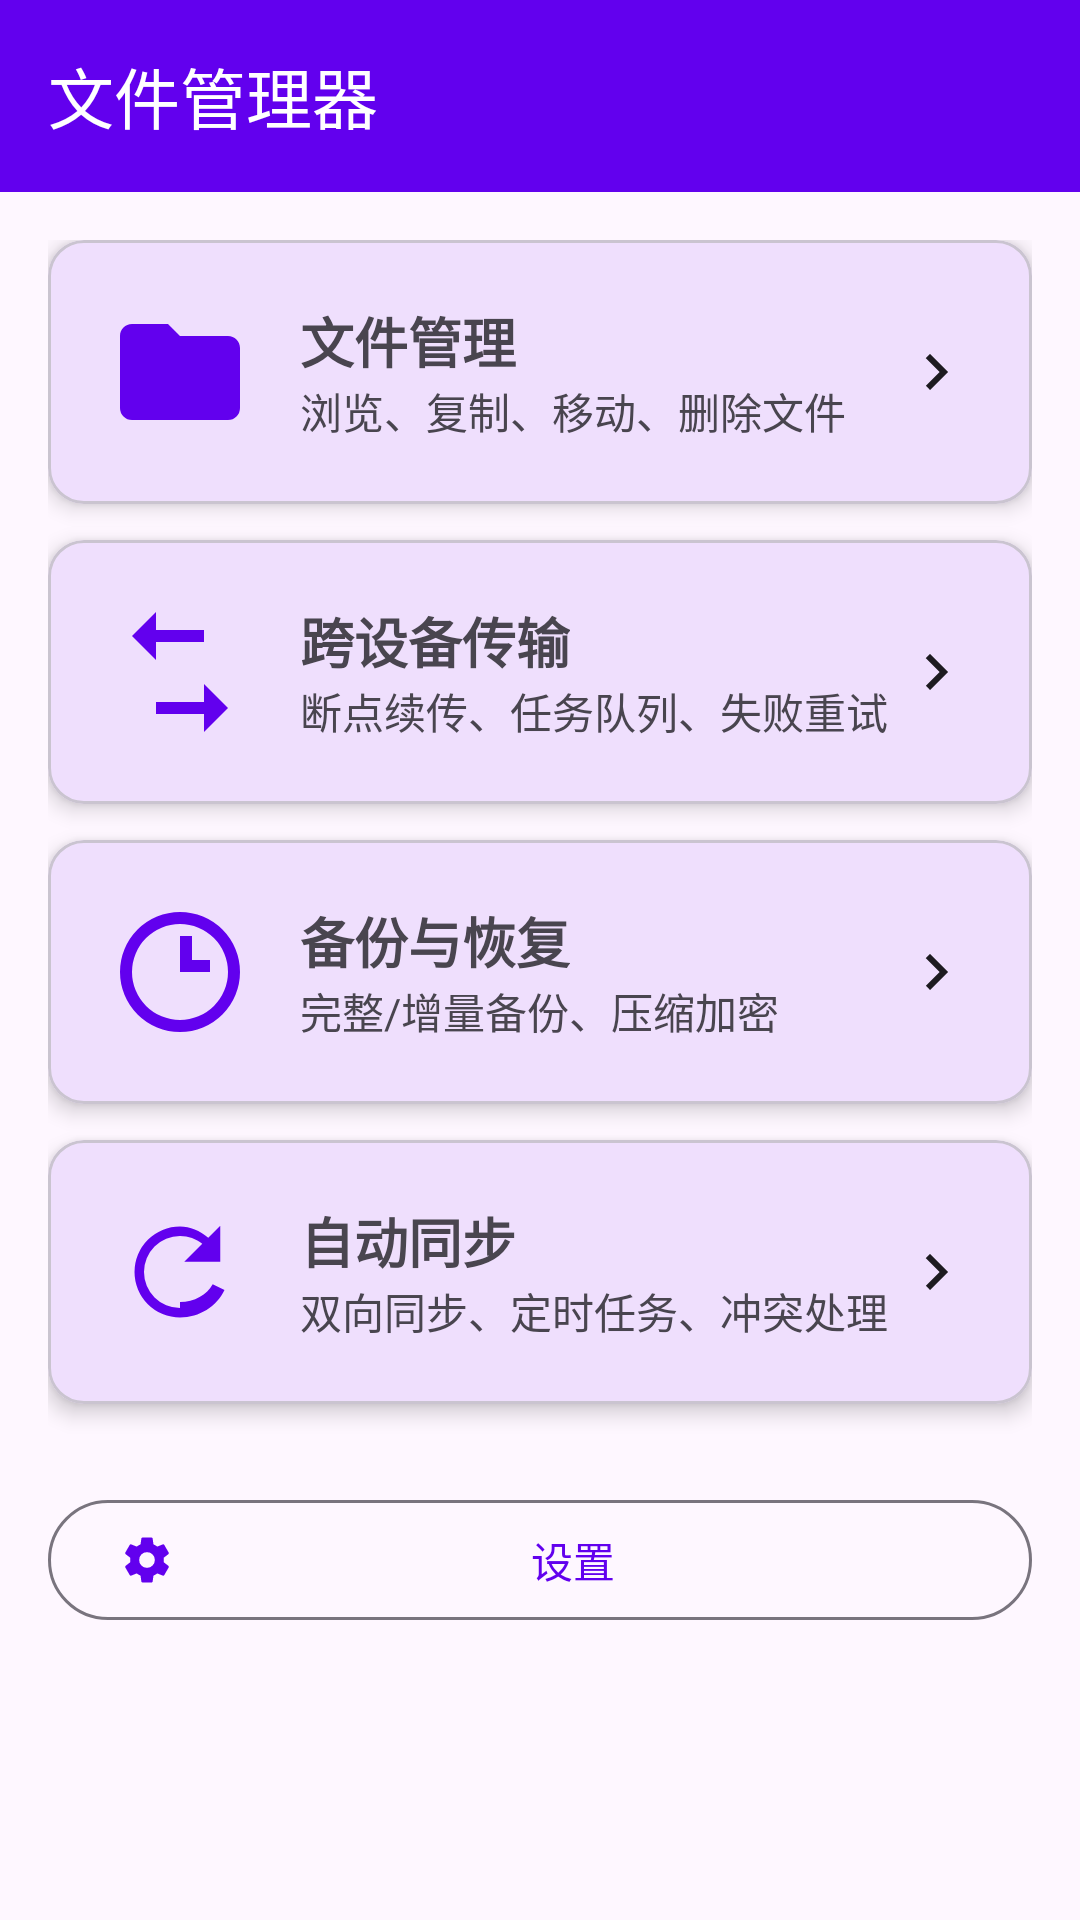

The Android layout XML behind this screen, and the referenced resources:
<!-- AndroidManifest.xml: application theme Theme.FileManager -->
<!-- res/layout/activity_main.xml -->
<?xml version="1.0" encoding="utf-8"?>
<androidx.coordinatorlayout.widget.CoordinatorLayout 
    xmlns:android="http://schemas.android.com/apk/res/android"
    xmlns:app="http://schemas.android.com/apk/res-auto"
    android:layout_width="match_parent"
    android:layout_height="match_parent">

    <com.google.android.material.appbar.AppBarLayout
        android:layout_width="match_parent"
        android:layout_height="wrap_content"
        android:theme="@style/Theme.FileManager.AppBarOverlay">

        <androidx.appcompat.widget.Toolbar
            android:id="@+id/toolbar"
            android:layout_width="match_parent"
            android:layout_height="?attr/actionBarSize"
            android:background="?attr/colorPrimary"
            app:popupTheme="@style/Theme.FileManager.PopupOverlay"
            app:title="文件管理器" />

    </com.google.android.material.appbar.AppBarLayout>

    <androidx.core.widget.NestedScrollView
        android:layout_width="match_parent"
        android:layout_height="match_parent"
        app:layout_behavior="@string/appbar_scrolling_view_behavior">

        <LinearLayout
            android:layout_width="match_parent"
            android:layout_height="wrap_content"
            android:orientation="vertical"
            android:padding="16dp">

            
            <com.google.android.material.card.MaterialCardView
                android:id="@+id/cardFileManager"
                android:layout_width="match_parent"
                android:layout_height="wrap_content"
                android:layout_marginBottom="12dp"
                android:clickable="true"
                android:focusable="true"
                app:cardCornerRadius="12dp"
                app:cardElevation="4dp">

                <LinearLayout
                    android:layout_width="match_parent"
                    android:layout_height="wrap_content"
                    android:orientation="horizontal"
                    android:padding="20dp"
                    android:gravity="center_vertical">

                    <ImageView
                        android:layout_width="48dp"
                        android:layout_height="48dp"
                        android:src="@drawable/ic_folder"
                        android:contentDescription="文件管理" />

                    <LinearLayout
                        android:layout_width="0dp"
                        android:layout_height="wrap_content"
                        android:layout_weight="1"
                        android:orientation="vertical"
                        android:layout_marginStart="16dp">

                        <TextView
                            android:layout_width="wrap_content"
                            android:layout_height="wrap_content"
                            android:text="文件管理"
                            android:textSize="18sp"
                            android:textStyle="bold" />

                        <TextView
                            android:layout_width="wrap_content"
                            android:layout_height="wrap_content"
                            android:text="浏览、复制、移动、删除文件"
                            android:textSize="14sp"
                            android:textColor="?android:attr/textColorSecondary" />

                    </LinearLayout>

                    <ImageView
                        android:layout_width="24dp"
                        android:layout_height="24dp"
                        android:src="@drawable/ic_arrow_right"
                        android:contentDescription="进入" />

                </LinearLayout>

            </com.google.android.material.card.MaterialCardView>

            
            <com.google.android.material.card.MaterialCardView
                android:id="@+id/cardTransfer"
                android:layout_width="match_parent"
                android:layout_height="wrap_content"
                android:layout_marginBottom="12dp"
                android:clickable="true"
                android:focusable="true"
                app:cardCornerRadius="12dp"
                app:cardElevation="4dp">

                <LinearLayout
                    android:layout_width="match_parent"
                    android:layout_height="wrap_content"
                    android:orientation="horizontal"
                    android:padding="20dp"
                    android:gravity="center_vertical">

                    <ImageView
                        android:layout_width="48dp"
                        android:layout_height="48dp"
                        android:src="@drawable/ic_transfer"
                        android:contentDescription="文件传输" />

                    <LinearLayout
                        android:layout_width="0dp"
                        android:layout_height="wrap_content"
                        android:layout_weight="1"
                        android:orientation="vertical"
                        android:layout_marginStart="16dp">

                        <TextView
                            android:layout_width="wrap_content"
                            android:layout_height="wrap_content"
                            android:text="跨设备传输"
                            android:textSize="18sp"
                            android:textStyle="bold" />

                        <TextView
                            android:layout_width="wrap_content"
                            android:layout_height="wrap_content"
                            android:text="断点续传、任务队列、失败重试"
                            android:textSize="14sp"
                            android:textColor="?android:attr/textColorSecondary" />

                    </LinearLayout>

                    <ImageView
                        android:layout_width="24dp"
                        android:layout_height="24dp"
                        android:src="@drawable/ic_arrow_right"
                        android:contentDescription="进入" />

                </LinearLayout>

            </com.google.android.material.card.MaterialCardView>

            
            <com.google.android.material.card.MaterialCardView
                android:id="@+id/cardBackup"
                android:layout_width="match_parent"
                android:layout_height="wrap_content"
                android:layout_marginBottom="12dp"
                android:clickable="true"
                android:focusable="true"
                app:cardCornerRadius="12dp"
                app:cardElevation="4dp">

                <LinearLayout
                    android:layout_width="match_parent"
                    android:layout_height="wrap_content"
                    android:orientation="horizontal"
                    android:padding="20dp"
                    android:gravity="center_vertical">

                    <ImageView
                        android:layout_width="48dp"
                        android:layout_height="48dp"
                        android:src="@drawable/ic_backup"
                        android:contentDescription="备份恢复" />

                    <LinearLayout
                        android:layout_width="0dp"
                        android:layout_height="wrap_content"
                        android:layout_weight="1"
                        android:orientation="vertical"
                        android:layout_marginStart="16dp">

                        <TextView
                            android:layout_width="wrap_content"
                            android:layout_height="wrap_content"
                            android:text="备份与恢复"
                            android:textSize="18sp"
                            android:textStyle="bold" />

                        <TextView
                            android:layout_width="wrap_content"
                            android:layout_height="wrap_content"
                            android:text="完整/增量备份、压缩加密"
                            android:textSize="14sp"
                            android:textColor="?android:attr/textColorSecondary" />

                    </LinearLayout>

                    <ImageView
                        android:layout_width="24dp"
                        android:layout_height="24dp"
                        android:src="@drawable/ic_arrow_right"
                        android:contentDescription="进入" />

                </LinearLayout>

            </com.google.android.material.card.MaterialCardView>

            
            <com.google.android.material.card.MaterialCardView
                android:id="@+id/cardSync"
                android:layout_width="match_parent"
                android:layout_height="wrap_content"
                android:layout_marginBottom="12dp"
                android:clickable="true"
                android:focusable="true"
                app:cardCornerRadius="12dp"
                app:cardElevation="4dp">

                <LinearLayout
                    android:layout_width="match_parent"
                    android:layout_height="wrap_content"
                    android:orientation="horizontal"
                    android:padding="20dp"
                    android:gravity="center_vertical">

                    <ImageView
                        android:layout_width="48dp"
                        android:layout_height="48dp"
                        android:src="@drawable/ic_sync"
                        android:contentDescription="自动同步" />

                    <LinearLayout
                        android:layout_width="0dp"
                        android:layout_height="wrap_content"
                        android:layout_weight="1"
                        android:orientation="vertical"
                        android:layout_marginStart="16dp">

                        <TextView
                            android:layout_width="wrap_content"
                            android:layout_height="wrap_content"
                            android:text="自动同步"
                            android:textSize="18sp"
                            android:textStyle="bold" />

                        <TextView
                            android:layout_width="wrap_content"
                            android:layout_height="wrap_content"
                            android:text="双向同步、定时任务、冲突处理"
                            android:textSize="14sp"
                            android:textColor="?android:attr/textColorSecondary" />

                    </LinearLayout>

                    <ImageView
                        android:layout_width="24dp"
                        android:layout_height="24dp"
                        android:src="@drawable/ic_arrow_right"
                        android:contentDescription="进入" />

                </LinearLayout>

            </com.google.android.material.card.MaterialCardView>

            <com.google.android.material.button.MaterialButton
                android:id="@+id/btnSettings"
                android:layout_width="match_parent"
                android:layout_height="wrap_content"
                android:layout_marginTop="16dp"
                android:text="设置"
                app:icon="@drawable/ic_settings"
                style="@style/Widget.Material3.Button.OutlinedButton" />

        </LinearLayout>

    </androidx.core.widget.NestedScrollView>

</androidx.coordinatorlayout.widget.CoordinatorLayout>
<!-- resources referenced by this layout -->
<resources>
  <!-- drawable ic_arrow_right (drawable) -->
  <vector xmlns:android="http://schemas.android.com/apk/res/android"
      android:width="24dp"
      android:height="24dp"
      android:viewportWidth="24"
      android:viewportHeight="24"
      android:tint="?attr/colorOnSurface">
      <path
          android:fillColor="#FF000000"
          android:pathData="M8.59,16.58L13.17,12L8.59,7.41L10,6L16,12L10,18L8.59,16.58Z" />
  </vector>
  <!-- drawable ic_backup (drawable) -->
  <vector xmlns:android="http://schemas.android.com/apk/res/android"
      android:width="24dp"
      android:height="24dp"
      android:viewportWidth="24"
      android:viewportHeight="24"
      android:tint="?attr/colorPrimary">
      <path
          android:fillColor="#FF000000"
          android:pathData="M12,2A10,10 0 0,1 22,12A10,10 0 0,1 12,22A10,10 0 0,1 2,12A10,10 0 0,1 12,2M12,4A8,8 0 0,0 4,12A8,8 0 0,0 12,20A8,8 0 0,0 20,12A8,8 0 0,0 12,4M12,6L12,12L17,12L17,10L14,10L14,6L12,6Z" />
  </vector>
  <!-- drawable ic_folder (drawable) -->
  <vector xmlns:android="http://schemas.android.com/apk/res/android"
      android:width="24dp"
      android:height="24dp"
      android:viewportWidth="24"
      android:viewportHeight="24"
      android:tint="?attr/colorPrimary">
      <path
          android:fillColor="#FF000000"
          android:pathData="M10,4H4C2.89,4 2,4.89 2,6V18A2,2 0 0,0 4,20H20A2,2 0 0,0 22,18V8C22,6.89 21.1,6 20,6H12L10,4Z" />
  </vector>
  <!-- drawable ic_sync (drawable) -->
  <vector xmlns:android="http://schemas.android.com/apk/res/android"
      android:width="24dp"
      android:height="24dp"
      android:viewportWidth="24"
      android:viewportHeight="24"
      android:tint="?attr/colorPrimary">
      <path
          android:fillColor="#FF000000"
          android:pathData="M12,18A6,6 0 0,1 6,12A6,6 0 0,1 12,6C13.4,6 14.69,6.5 15.71,7.29L12.71,10.29L18.71,10.29L18.71,4.29L16.71,6.29C15.3,5.12 13.7,4.42 12,4.42A7.58,7.58 0 0,0 4.42,12A7.58,7.58 0 0,0 12,19.58C15.27,19.58 18.09,17.74 19.42,15L17.45,14.03C16.5,15.76 14.4,17 12,17V18Z" />
  </vector>
  <!-- drawable ic_transfer (drawable) -->
  <vector xmlns:android="http://schemas.android.com/apk/res/android"
      android:width="24dp"
      android:height="24dp"
      android:viewportWidth="24"
      android:viewportHeight="24"
      android:tint="?attr/colorPrimary">
      <path
          android:fillColor="#FF000000"
          android:pathData="M4,6L8,10V7H16V5H8V2L4,6M20,18L16,14V17H8V19H16V22L20,18Z" />
  </vector>
  <style name="Theme.FileManager.AppBarOverlay" parent="ThemeOverlay.Material3.Dark.ActionBar" />
  <style name="Theme.FileManager.PopupOverlay" parent="ThemeOverlay.Material3.Light" />
  <style name="Theme.FileManager" parent="Theme.Material3.DayNight.NoActionBar">
          
          <item name="colorPrimary">@color/purple_500</item>
          <item name="colorPrimaryVariant">@color/purple_700</item>
          <item name="colorOnPrimary">@color/white</item>
          
          <item name="colorSecondary">@color/teal_200</item>
          <item name="colorSecondaryVariant">@color/teal_700</item>
          <item name="colorOnSecondary">@color/black</item>
          
          <item name="android:statusBarColor">?attr/colorPrimaryVariant</item>
      </style>
  <color name="purple_500">#FF6200EE</color>
  <color name="purple_700">#FF3700B3</color>
  <color name="white">#FFFFFFFF</color>
  <color name="teal_200">#FF03DAC5</color>
  <color name="teal_700">#FF018786</color>
  <color name="black">#FF000000</color>
</resources>
